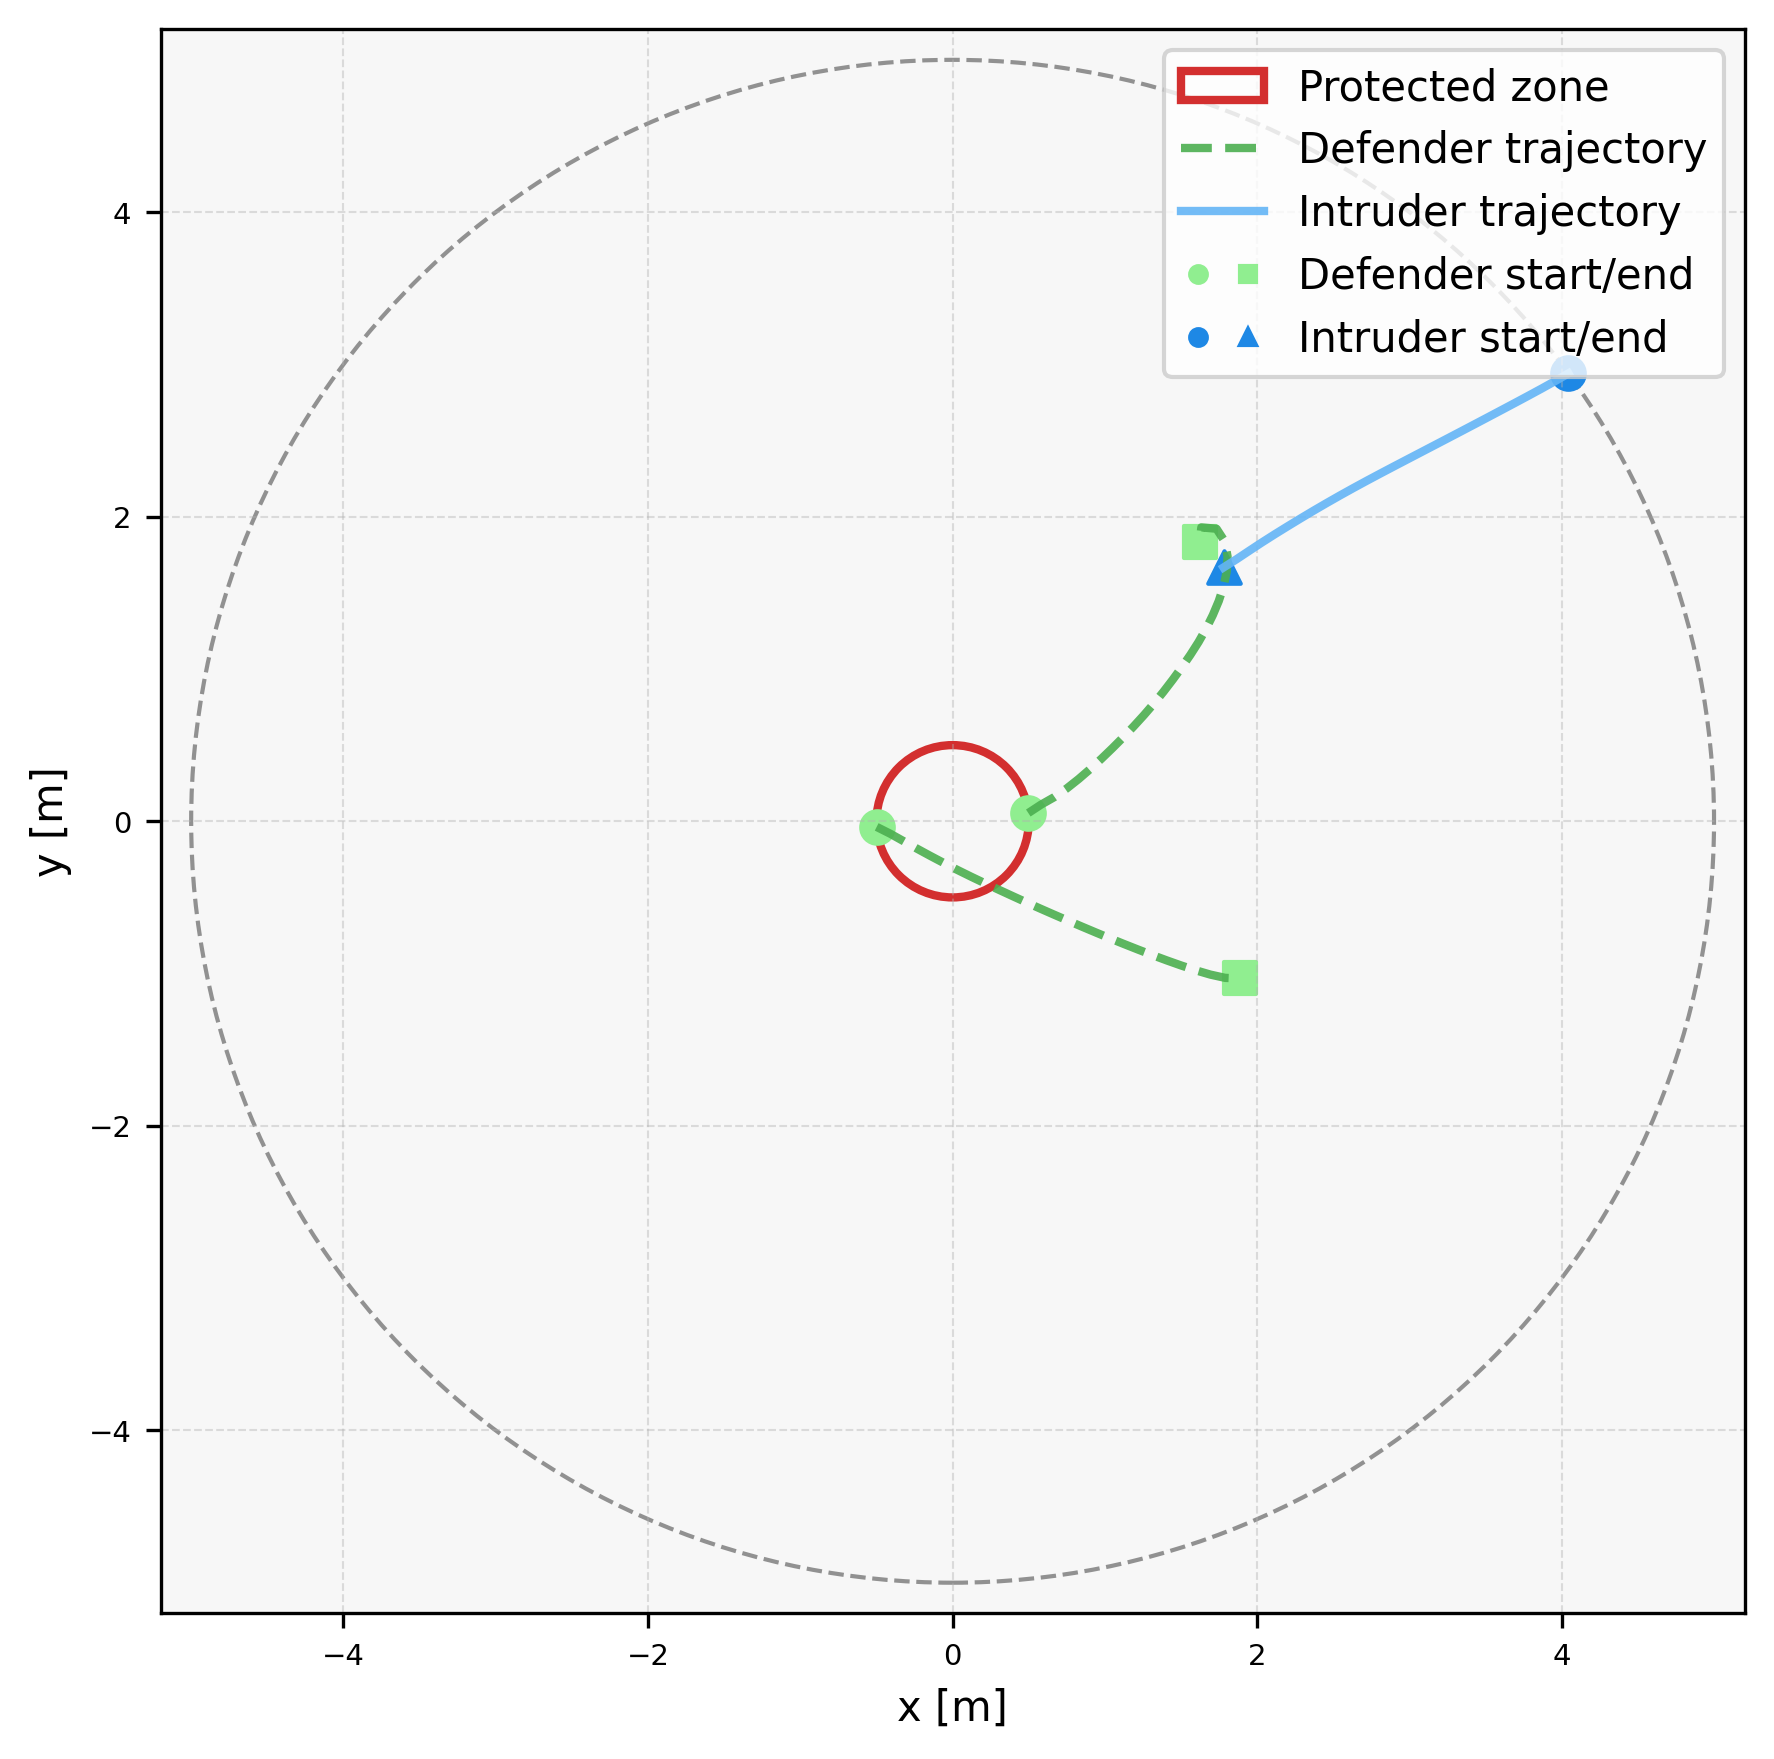

The file beside this chart, header and first rows:
episode, step, category, entity_type, entity_index, x, y, ellipse_width, ellipse_height, ellipse_angle_deg, time, captured, frame_phase, sticky_breach
4, 0, agent, defender, 0, 0.4971, 0.05421, , , , 0.0, 0, native_pre_step, 0
4, 0, agent, defender, 1, -0.4986, -0.03694, , , , 0.0, 0, native_pre_step, 0
4, 0, agent, intruder, 0, 4.044, 2.941, , , , 0.0, 0, native_pre_step, 0
4, 1, agent, defender, 0, 0.5806, 0.1091, , , , 0.1, 0, native_pre_step, 0
4, 1, agent, defender, 1, -0.4093, -0.08186, , , , 0.1, 0, native_pre_step, 0
4, 1, agent, intruder, 0, 3.957, 2.891, , , , 0.1, 0, native_pre_step, 0
4, 2, agent, defender, 0, 0.6676, 0.1585, , , , 0.2, 0, native_pre_step, 0
4, 2, agent, defender, 1, -0.322, -0.1306, , , , 0.2, 0, native_pre_step, 0
4, 2, agent, intruder, 0, 3.87, 2.842, , , , 0.2, 0, native_pre_step, 0
4, 3, agent, defender, 0, 0.7497, 0.2156, , , , 0.3, 0, native_pre_step, 0
4, 3, agent, defender, 1, -0.2347, -0.1794, , , , 0.3, 0, native_pre_step, 0
4, 3, agent, intruder, 0, 3.782, 2.795, , , , 0.3, 0, native_pre_step, 0
4, 4, agent, defender, 0, 0.828, 0.2777, , , , 0.4, 0, native_pre_step, 0
4, 4, agent, defender, 1, -0.1468, -0.2271, , , , 0.4, 0, native_pre_step, 0
4, 4, agent, intruder, 0, 3.694, 2.748, , , , 0.4, 0, native_pre_step, 0
4, 5, agent, defender, 0, 0.9037, 0.3431, , , , 0.5, 0, native_pre_step, 0
4, 5, agent, defender, 1, -0.05834, -0.2737, , , , 0.5, 0, native_pre_step, 0
4, 5, agent, intruder, 0, 3.605, 2.701, , , , 0.5, 0, native_pre_step, 0
4, 6, agent, defender, 0, 0.9774, 0.4107, , , , 0.6, 0, native_pre_step, 0
4, 6, agent, defender, 1, 0.03075, -0.3192, , , , 0.6, 0, native_pre_step, 0
4, 6, agent, intruder, 0, 3.517, 2.654, , , , 0.6, 0, native_pre_step, 0
4, 7, agent, defender, 0, 1.049, 0.4801, , , , 0.7, 0, native_pre_step, 0
4, 7, agent, defender, 1, 0.1204, -0.3634, , , , 0.7, 0, native_pre_step, 0
4, 7, agent, intruder, 0, 3.428, 2.607, , , , 0.7, 0, native_pre_step, 0
4, 8, agent, defender, 0, 1.12, 0.551, , , , 0.8, 0, native_pre_step, 0
4, 8, agent, defender, 1, 0.2107, -0.4065, , , , 0.8, 0, native_pre_step, 0
4, 8, agent, intruder, 0, 3.34, 2.561, , , , 0.8, 0, native_pre_step, 0
4, 9, agent, defender, 0, 1.189, 0.6233, , , , 0.9, 0, native_pre_step, 0
4, 9, agent, defender, 1, 0.3013, -0.4487, , , , 0.9, 0, native_pre_step, 0
4, 9, agent, intruder, 0, 3.251, 2.514, , , , 0.9, 0, native_pre_step, 0
4, 10, agent, defender, 0, 1.256, 0.6971, , , , 1.0, 0, native_pre_step, 0
4, 10, agent, defender, 1, 0.3921, -0.4906, , , , 1.0, 0, native_pre_step, 0
4, 10, agent, intruder, 0, 3.163, 2.468, , , , 1.0, 0, native_pre_step, 0
4, 11, agent, defender, 0, 1.322, 0.7729, , , , 1.1, 0, native_pre_step, 0
4, 11, agent, defender, 1, 0.4831, -0.532, , , , 1.1, 0, native_pre_step, 0
4, 11, agent, intruder, 0, 3.074, 2.422, , , , 1.1, 0, native_pre_step, 0
4, 12, agent, defender, 0, 1.385, 0.8506, , , , 1.2, 0, native_pre_step, 0
4, 12, agent, defender, 1, 0.5744, -0.5728, , , , 1.2, 0, native_pre_step, 0
4, 12, agent, intruder, 0, 2.985, 2.376, , , , 1.2, 0, native_pre_step, 0
4, 13, agent, defender, 0, 1.446, 0.9299, , , , 1.3, 0, native_pre_step, 0
4, 13, agent, defender, 1, 0.666, -0.613, , , , 1.3, 0, native_pre_step, 0
4, 13, agent, intruder, 0, 2.897, 2.33, , , , 1.3, 0, native_pre_step, 0
4, 14, agent, defender, 0, 1.504, 1.011, , , , 1.4, 0, native_pre_step, 0
4, 14, agent, defender, 1, 0.7578, -0.6527, , , , 1.4, 0, native_pre_step, 0
4, 14, agent, intruder, 0, 2.808, 2.283, , , , 1.4, 0, native_pre_step, 0
4, 15, agent, defender, 0, 1.561, 1.093, , , , 1.5, 0, native_pre_step, 0
4, 15, agent, defender, 1, 0.8497, -0.692, , , , 1.5, 0, native_pre_step, 0
4, 15, agent, intruder, 0, 2.72, 2.236, , , , 1.5, 0, native_pre_step, 0
4, 16, agent, defender, 0, 1.615, 1.177, , , , 1.6, 0, native_pre_step, 0
4, 16, agent, defender, 1, 0.9419, -0.7308, , , , 1.6, 0, native_pre_step, 0
4, 16, agent, intruder, 0, 2.632, 2.188, , , , 1.6, 0, native_pre_step, 0
4, 17, agent, defender, 0, 1.664, 1.264, , , , 1.7, 0, native_pre_step, 0
4, 17, agent, defender, 1, 1.034, -0.7691, , , , 1.7, 0, native_pre_step, 0
4, 17, agent, intruder, 0, 2.544, 2.14, , , , 1.7, 0, native_pre_step, 0
4, 18, agent, defender, 0, 1.709, 1.354, , , , 1.8, 0, native_pre_step, 0
4, 18, agent, defender, 1, 1.127, -0.8067, , , , 1.8, 0, native_pre_step, 0
4, 18, agent, intruder, 0, 2.457, 2.09, , , , 1.8, 0, native_pre_step, 0
4, 19, agent, defender, 0, 1.748, 1.446, , , , 1.9, 0, native_pre_step, 0
4, 19, agent, defender, 1, 1.22, -0.8433, , , , 1.9, 0, native_pre_step, 0
4, 19, agent, intruder, 0, 2.371, 2.04, , , , 1.9, 0, native_pre_step, 0
... 24 more rows
